Image classification data set "Data" (Alpha-Centauri-00/robotframework-imagedetection on GitHub). Class labels (3): left, right, straight.

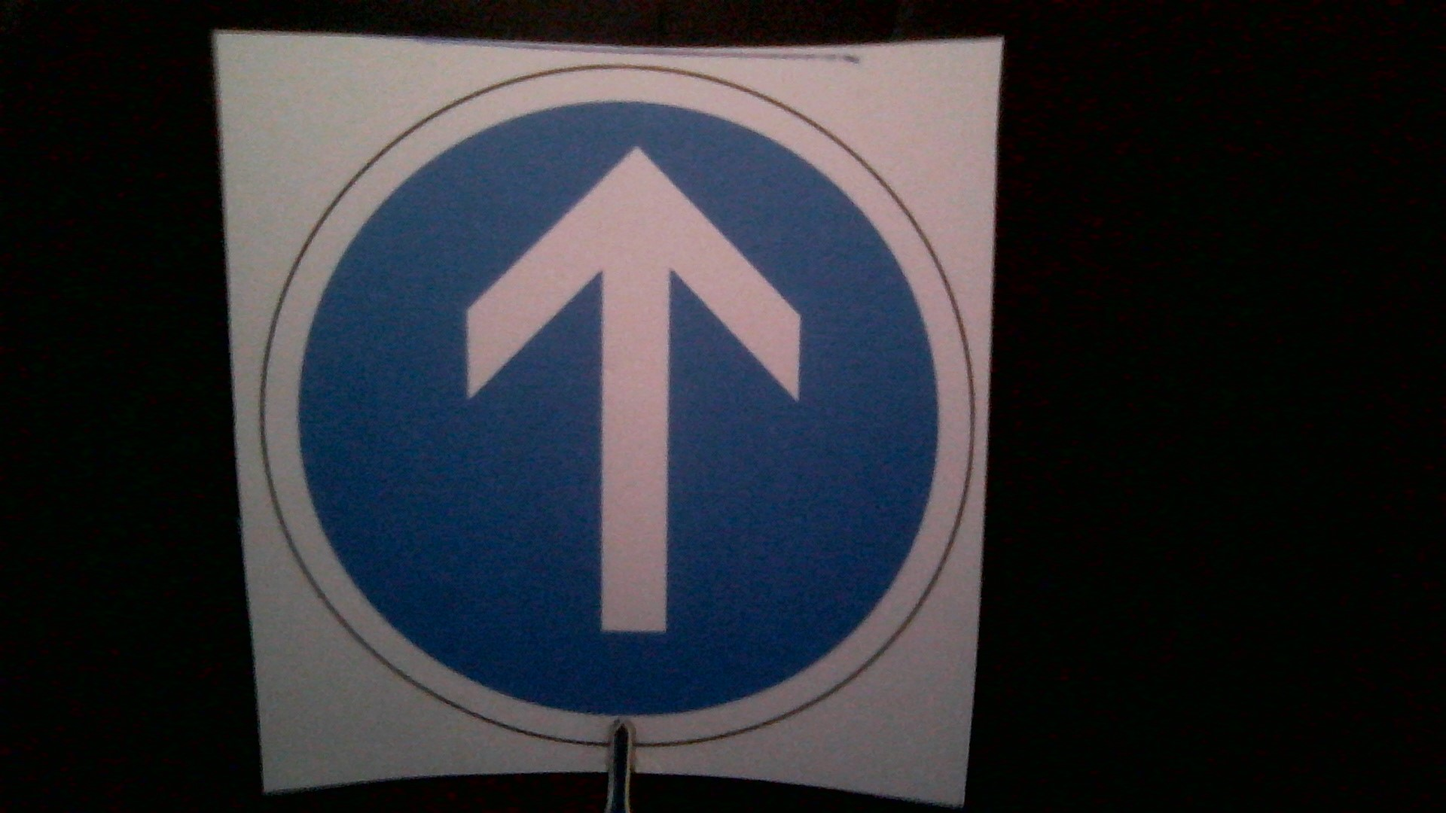
Label: straight

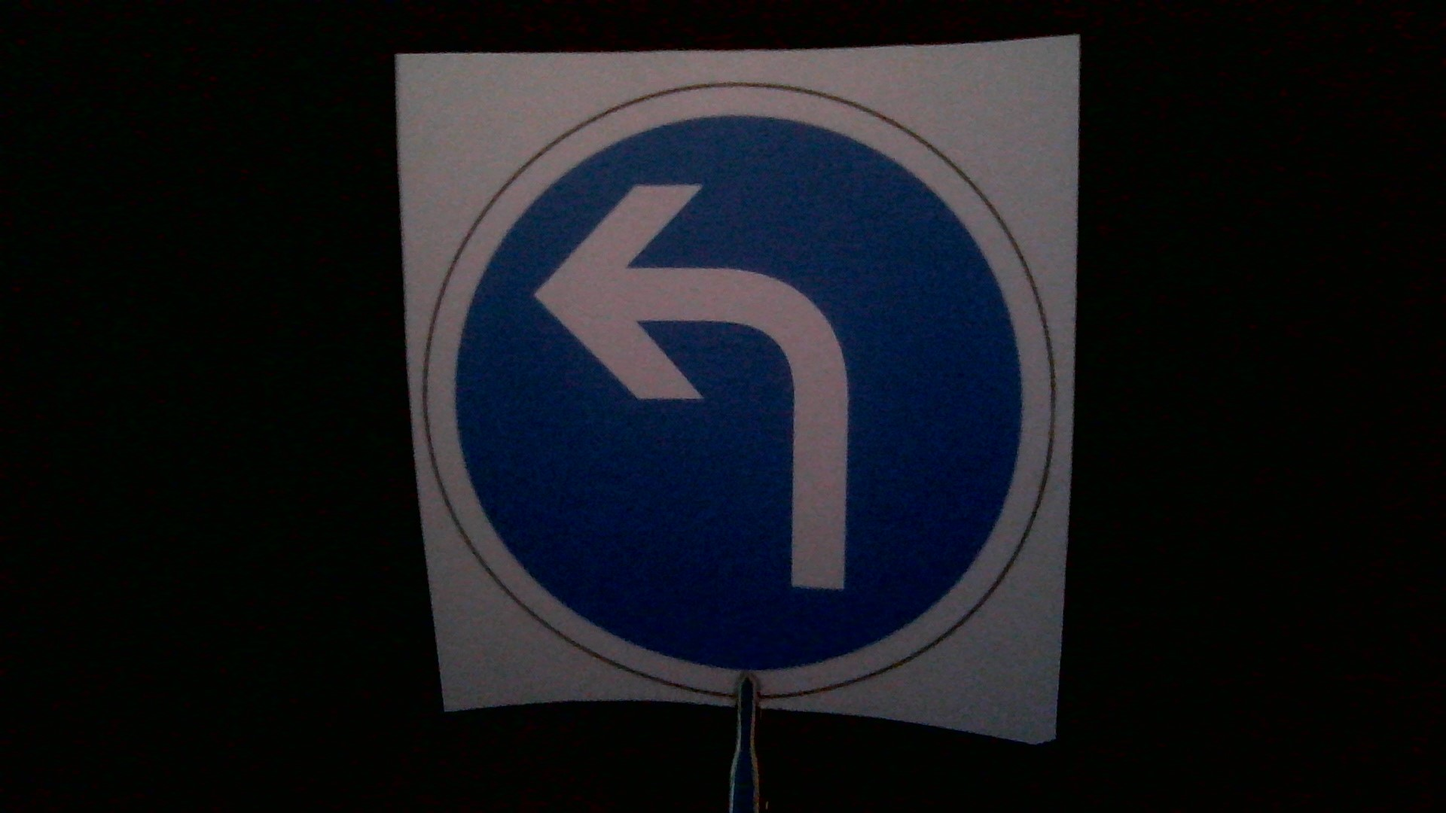
Label: left

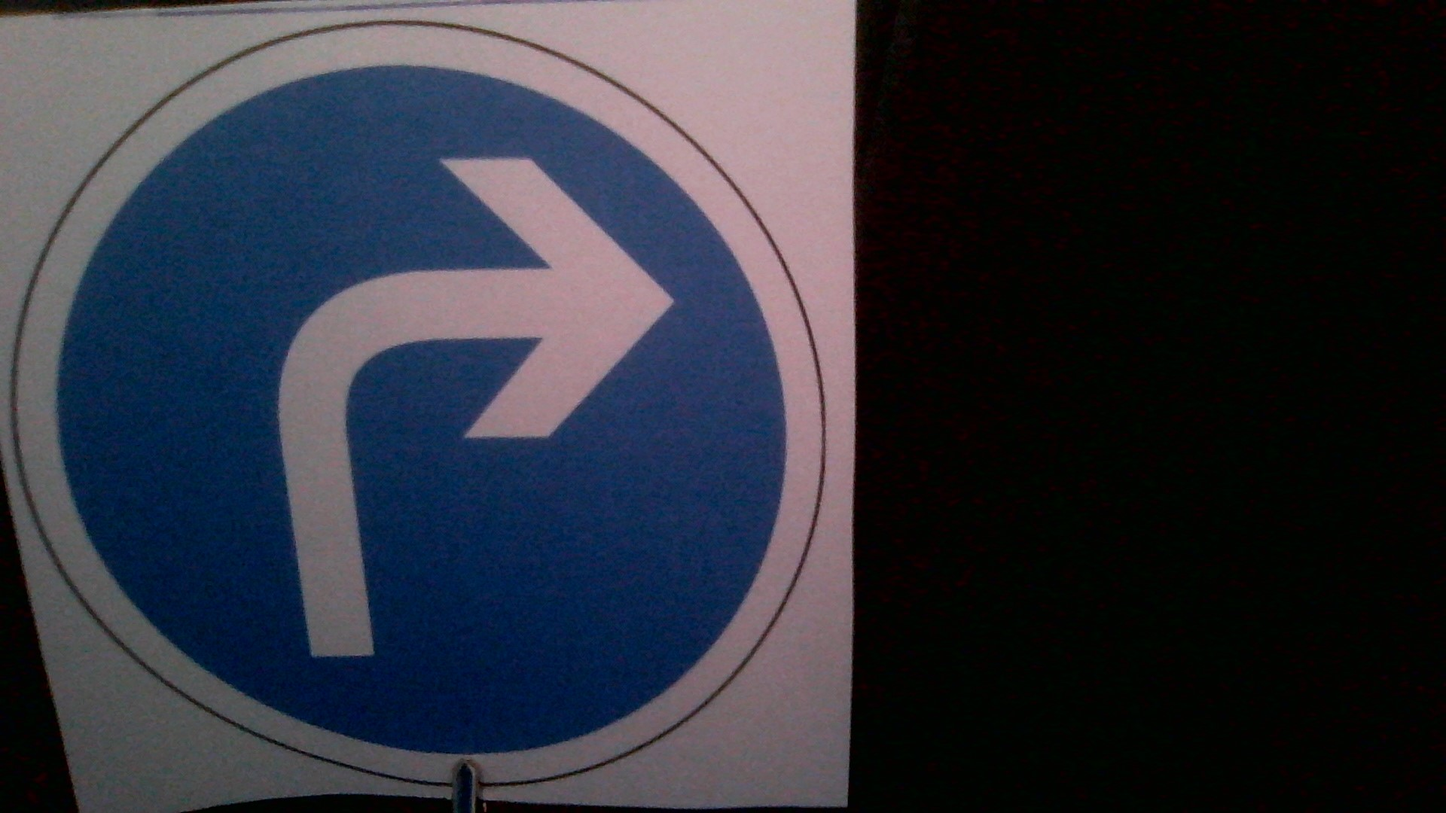
Label: right

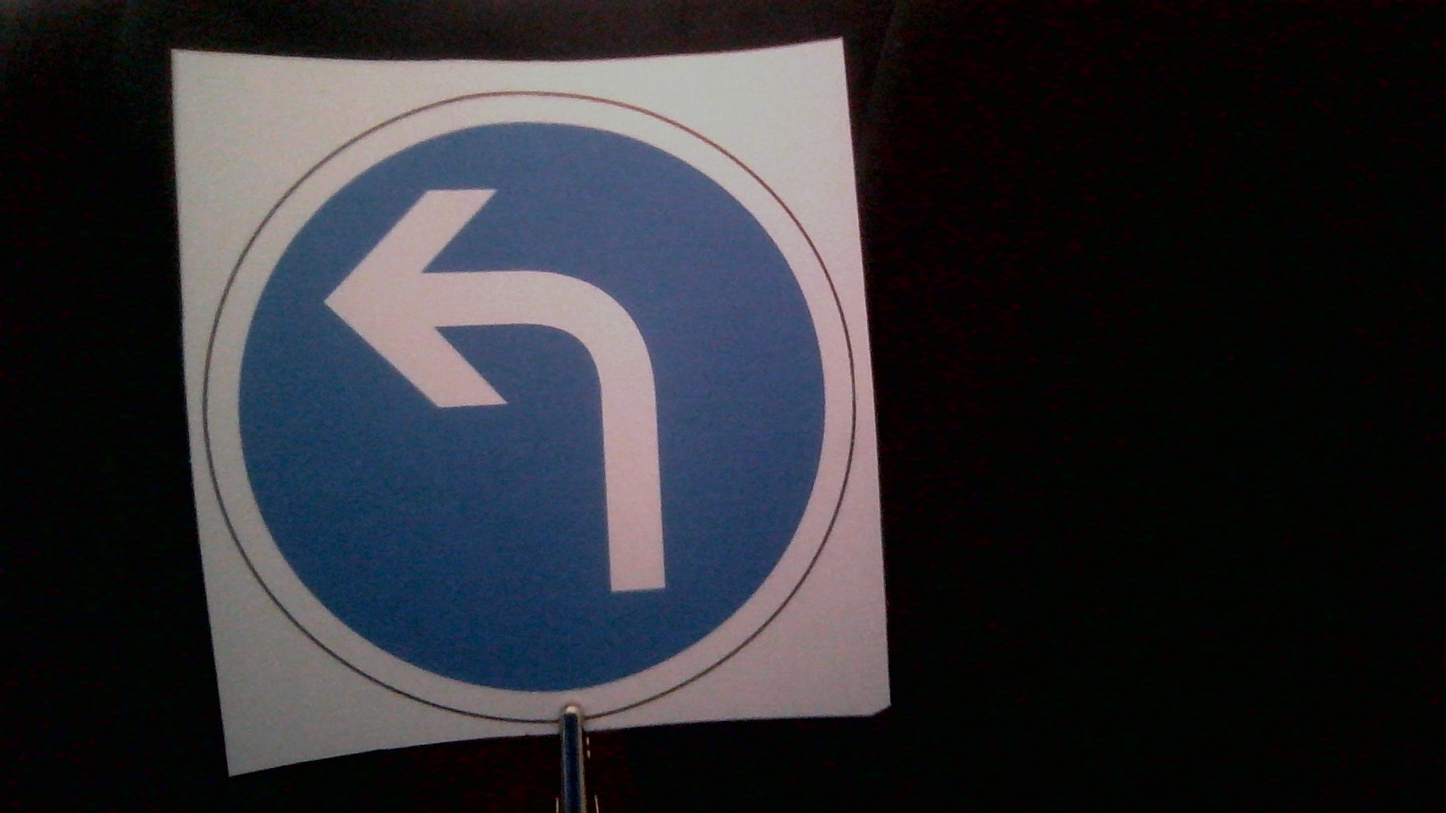
Label: left

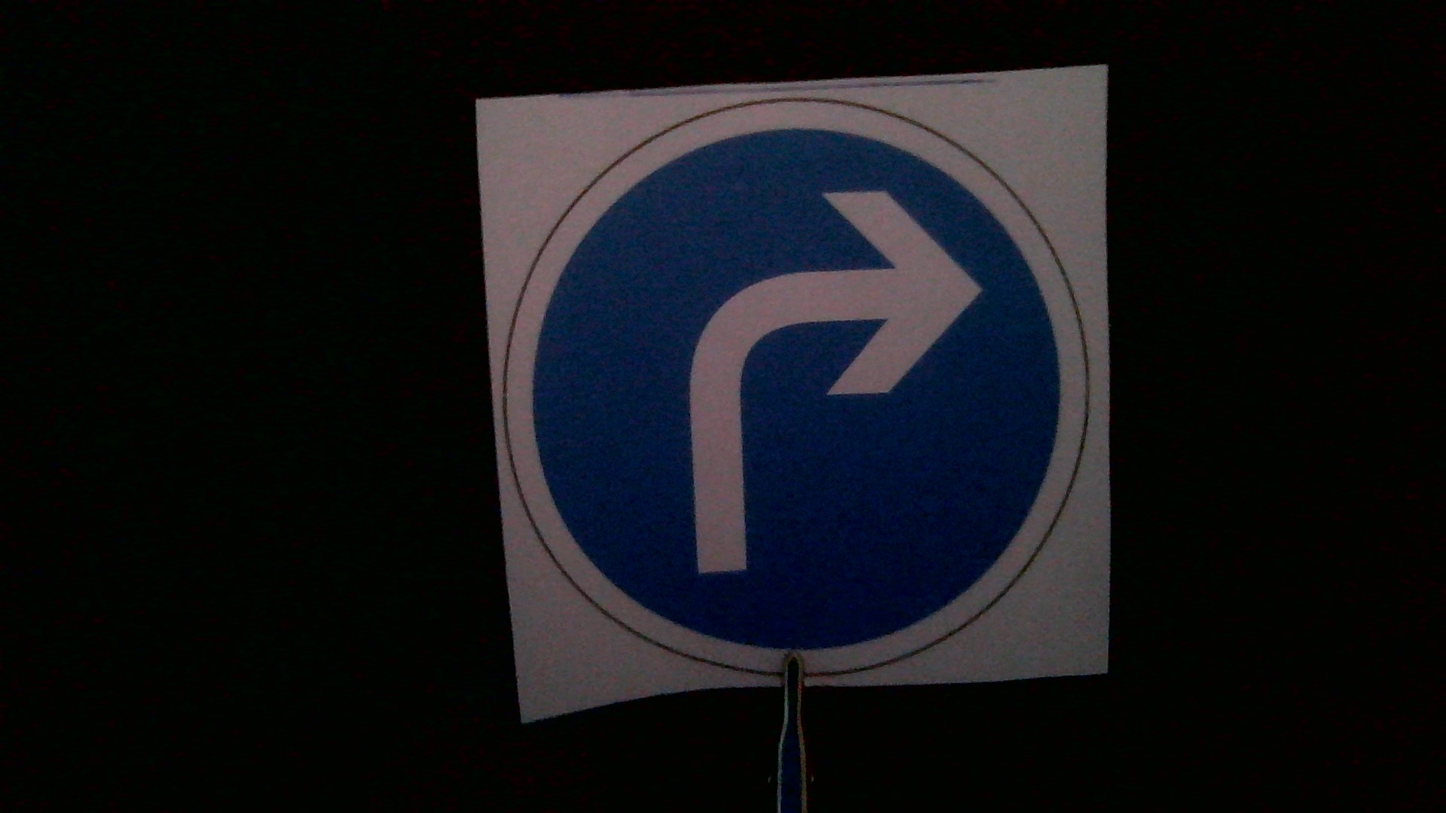
Label: right

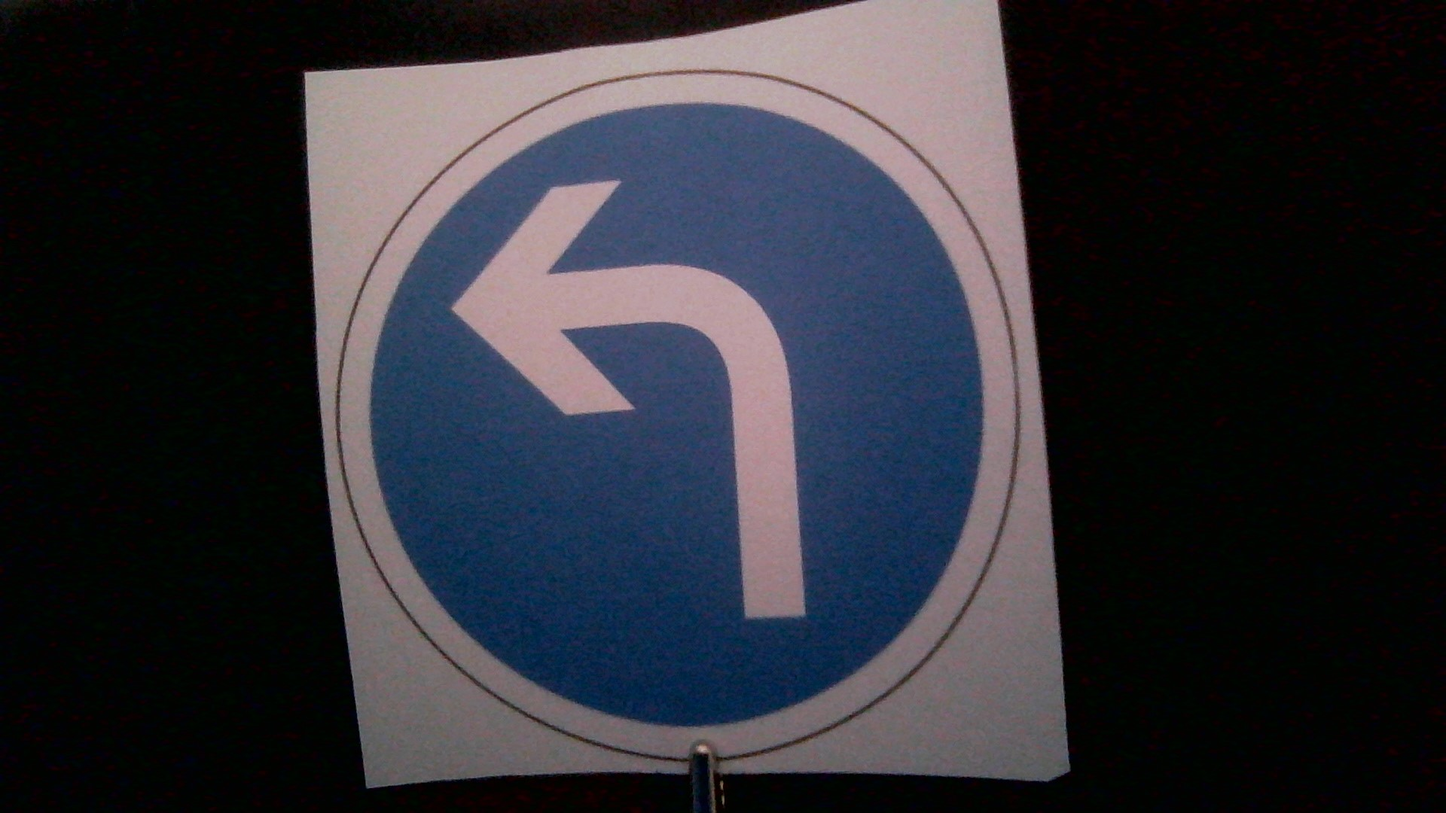
Label: left
